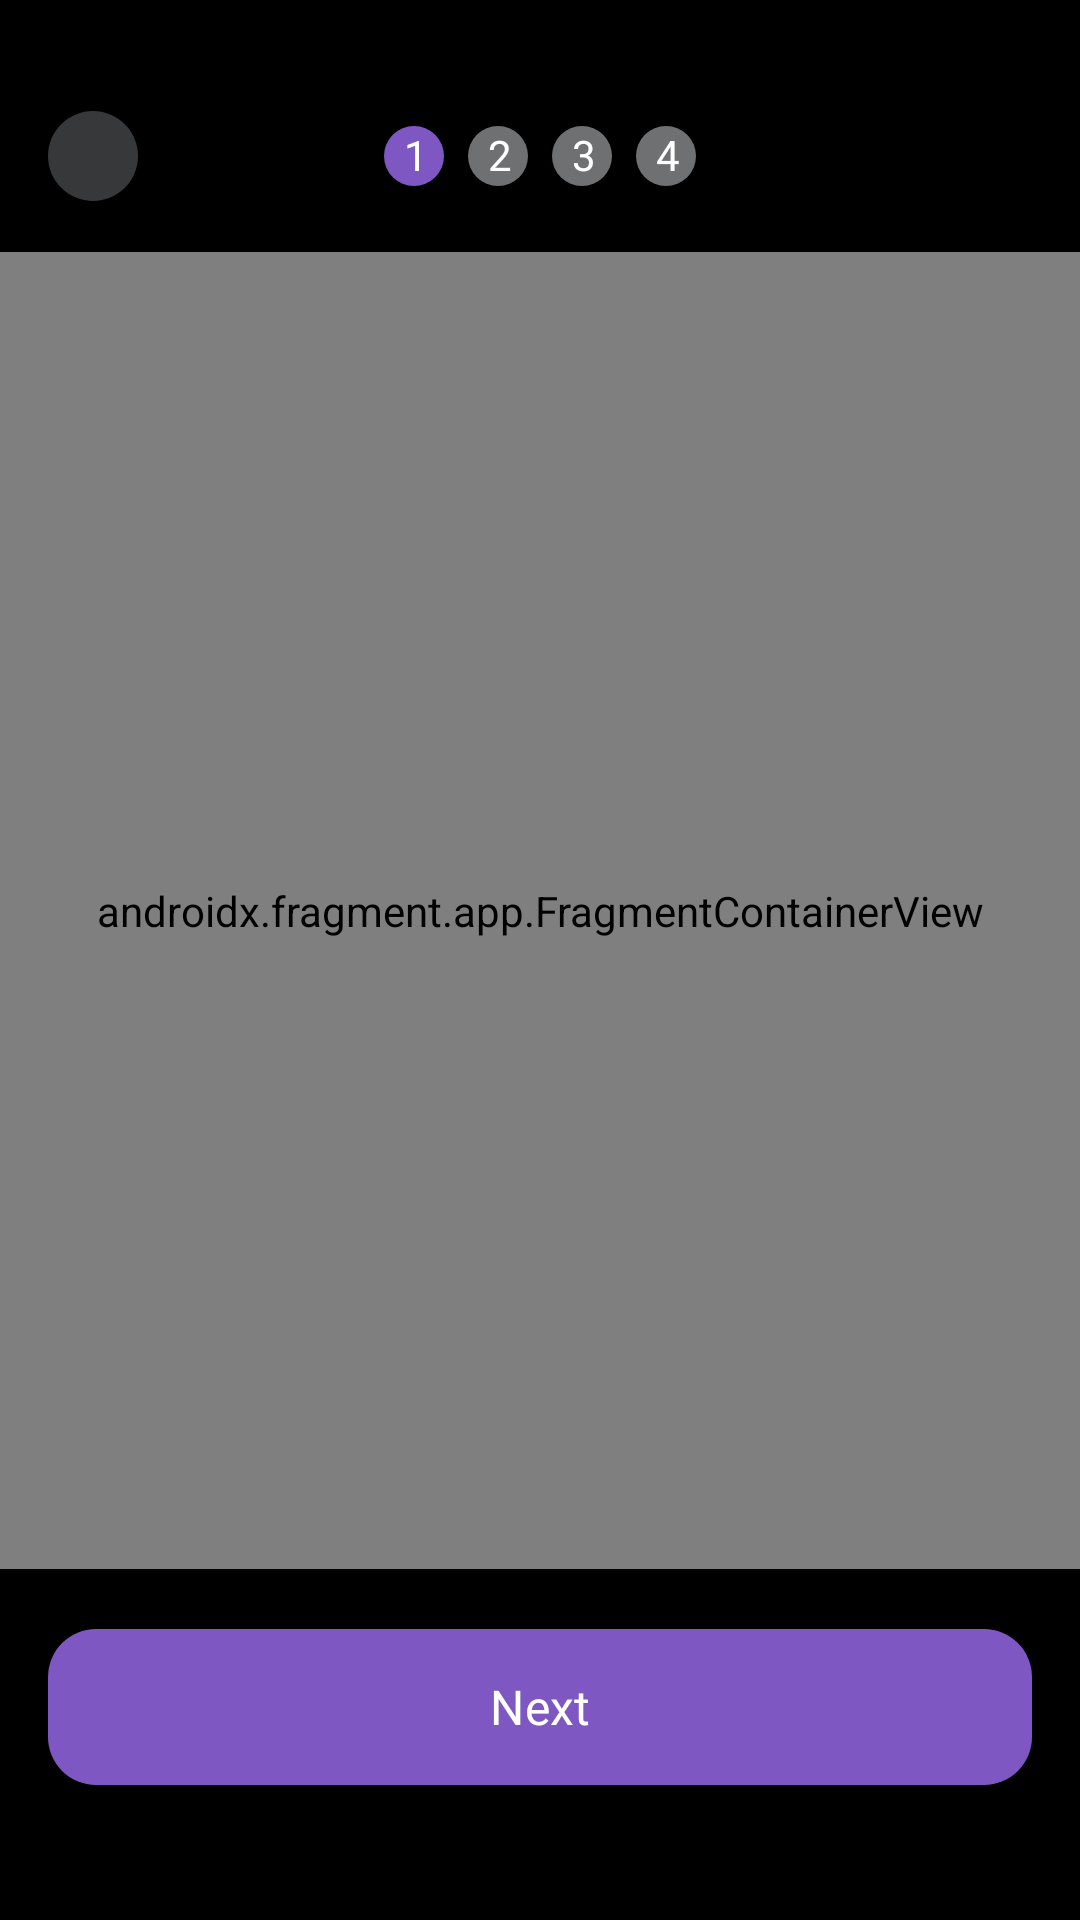

Here is an Android app screen rendered from its layout file. Give the layout XML and the strings, colors and styles it references.
<!-- AndroidManifest.xml: application theme Theme.AppsMovie -->
<!-- res/layout/bookingtiket.xml -->
<?xml version="1.0" encoding="utf-8"?>
<androidx.constraintlayout.widget.ConstraintLayout xmlns:android="http://schemas.android.com/apk/res/android"
    xmlns:app="http://schemas.android.com/apk/res-auto"
    xmlns:tools="http://schemas.android.com/tools"
    android:layout_width="match_parent"
    android:layout_height="match_parent"
    android:background="@color/black"
    tools:context=".Ticket.BookingTicket">

    
    <androidx.constraintlayout.widget.ConstraintLayout
        android:id="@+id/header_layout"
        android:layout_width="0dp"
        android:layout_marginTop="20dp"
        android:layout_height="?attr/actionBarSize"
        app:layout_constraintTop_toTopOf="parent"
        app:layout_constraintStart_toStartOf="parent"
        app:layout_constraintEnd_toEndOf="parent">

        
        <ImageView
            android:id="@+id/btnbackbooking"
            android:layout_width="30dp"
            android:alpha="0.5"
            android:layout_height="30dp"
            android:layout_marginStart="16dp"
            android:background="@drawable/bg_circle"
            android:src="@drawable/back"
            app:layout_constraintStart_toStartOf="parent"
            app:layout_constraintTop_toTopOf="parent"
            app:layout_constraintBottom_toBottomOf="parent" />

        
        <LinearLayout
            android:id="@+id/stepper"
            android:layout_width="wrap_content"
            android:layout_height="wrap_content"
            android:orientation="horizontal"
            app:layout_constraintEnd_toEndOf="parent"
            app:layout_constraintStart_toStartOf="parent"
            app:layout_constraintTop_toTopOf="parent"
            app:layout_constraintBottom_toBottomOf="parent">

            
            <TextView
                android:id="@+id/step1"
                android:layout_width="20dp"
                android:layout_height="20dp"
                android:text="  1 "
                android:background="@drawable/bg_circle"
                android:textColor="@color/white"
                android:backgroundTint="#7E57C2"/>

            <TextView
                android:id="@+id/step2"
                android:layout_width="20dp"
                android:layout_height="20dp"
                android:text="  2 "
                android:layout_marginStart="8dp"
                android:background="@drawable/bg_circle"
                android:textColor="@color/white"/>

            <TextView
                android:id="@+id/step3"
                android:layout_width="20dp"
                android:layout_height="20dp"
                android:text="  3 "
                android:layout_marginStart="8dp"
                android:background="@drawable/bg_circle"
                android:textColor="@color/white"/>

            <TextView
                android:id="@+id/step4"
                android:layout_width="20dp"
                android:layout_height="20dp"
                android:text="  4 "
                android:layout_marginStart="8dp"
                android:background="@drawable/bg_circle"
                android:textColor="@color/white"/>
        </LinearLayout>

    </androidx.constraintlayout.widget.ConstraintLayout>

    
    <androidx.fragment.app.FragmentContainerView
        android:id="@+id/bookingnavhostfragment"
        android:name="androidx.navigation.fragment.NavHostFragment"
        android:layout_width="0dp"
        android:layout_height="0dp"
        app:layout_constraintTop_toBottomOf="@+id/header_layout"
        app:layout_constraintBottom_toTopOf="@+id/footer_layout"
        app:layout_constraintStart_toStartOf="parent"
        app:layout_constraintEnd_toEndOf="parent"
        app:defaultNavHost="true"
        app:navGraph="@navigation/nav"
         />


    
    <androidx.constraintlayout.widget.ConstraintLayout
        android:id="@+id/footer_layout"
        android:layout_width="0dp"
        android:layout_height="wrap_content"
        android:padding="16dp"
        app:layout_constraintBottom_toBottomOf="parent"
        app:layout_constraintStart_toStartOf="parent"
        app:layout_constraintEnd_toEndOf="parent">

        
        <com.google.android.material.button.MaterialButton
            android:id="@+id/btnnextstep"
            android:layout_width="match_parent"
            android:layout_marginBottom="25dp"
            android:layout_height="60dp"
            android:text="Next"
            android:fontFamily="@font/poppinsmedium"
            android:textAllCaps="false"
            android:textSize="16sp"
            app:backgroundTint="#7E57C2"
            app:cornerRadius="16dp"
            app:icon="@drawable/next"
            app:iconGravity="end"
            app:layout_constraintBottom_toBottomOf="parent"
            app:layout_constraintStart_toStartOf="parent"
            app:layout_constraintEnd_toEndOf="parent"/>

    </androidx.constraintlayout.widget.ConstraintLayout>

</androidx.constraintlayout.widget.ConstraintLayout>
<!-- resources referenced by this layout -->
<resources>
  <color name="black">#FF000000</color>
  <color name="white">#FFFFFFFF</color>
  <!-- drawable bg_circle (drawable) -->
  <?xml version="1.0" encoding="utf-8"?>
      <shape xmlns:android="http://schemas.android.com/apk/res/android" android:shape="oval">
          <solid android:color="@color/abumid" /> 
  
      </shape>
  <style name="Theme.AppsMovie" parent="Base.Theme.AppsMovie" />
  <color name="abumid">#6E7072</color>
  <style name="Base.Theme.AppsMovie" parent="Theme.Material3.DayNight.NoActionBar">
          
          
      </style>
</resources>
